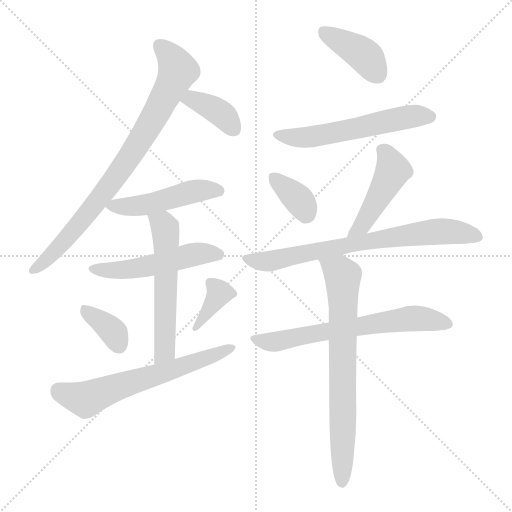
t = 0.00 s
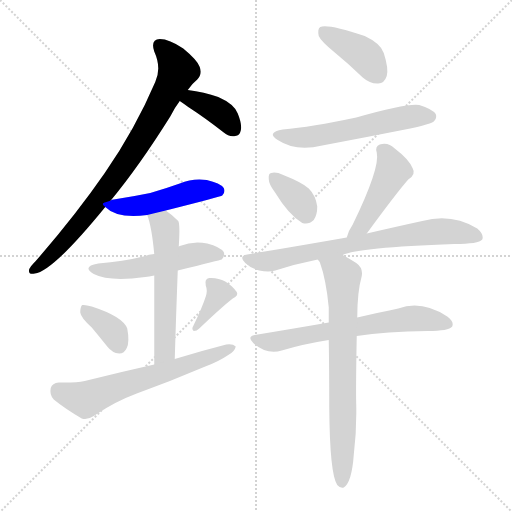
t = 2.05 s
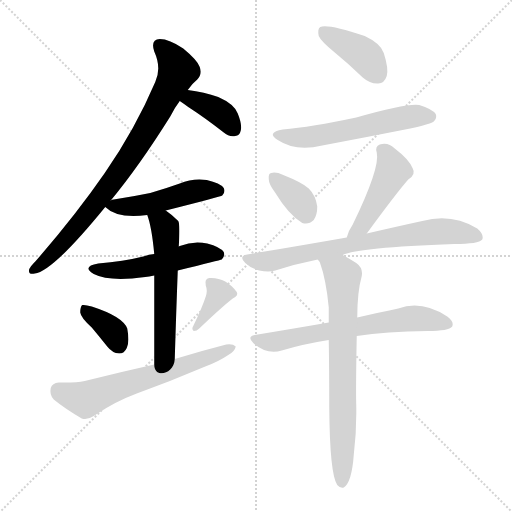
t = 4.10 s
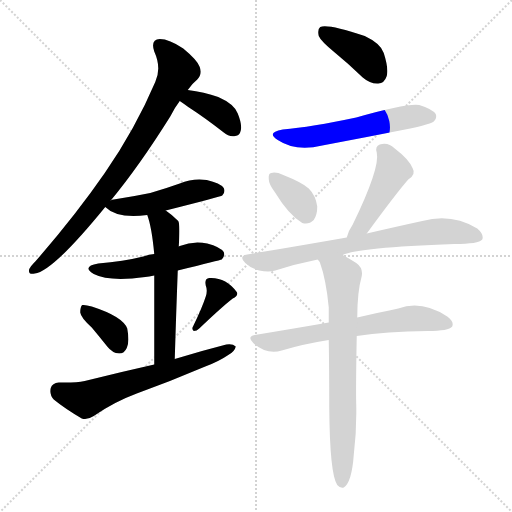
t = 6.14 s
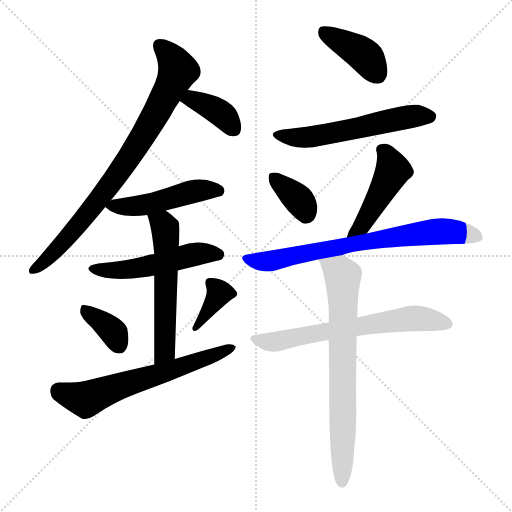
t = 8.19 s
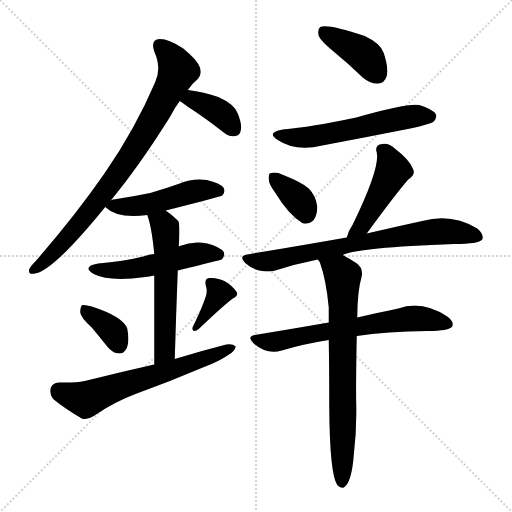
t = 10.24 s

The animated SVG that drew these frames (rendered in a browser with its animation timeline set to each time). Animation: 15 CSS @keyframes rules; one cycle of 10.24 s.

<svg version="1.1" viewBox="0 0 1024 1024" xmlns="http://www.w3.org/2000/svg">
  <g stroke="lightgray" stroke-dasharray="1,1" stroke-width="1" transform="scale(4, 4)">
    <line x1="0" y1="0" x2="256" y2="256"></line>
    <line x1="256" y1="0" x2="0" y2="256"></line>
    <line x1="128" y1="0" x2="128" y2="256"></line>
    <line x1="0" y1="128" x2="256" y2="128"></line>
  </g>
<g transform="scale(1, -1) translate(0, -900)">
   <style type="text/css">
    @keyframes keyframes0 {
      from {
       stroke: blue;
       stroke-dashoffset: 812;
       stroke-width: 128;
       }
       73% {
       animation-timing-function: step-end;
       stroke: blue;
       stroke-dashoffset: 0;
       stroke-width: 128;
       }
       to {
       stroke: black;
       stroke-width: 1024;
       }
       }
       #make-me-a-hanzi-animation-0 {
         animation: keyframes0 0.910807s both;
         animation-delay: 0.000000s;
         animation-timing-function: linear;
       }
    @keyframes keyframes1 {
      from {
       stroke: blue;
       stroke-dashoffset: 375;
       stroke-width: 128;
       }
       55% {
       animation-timing-function: step-end;
       stroke: blue;
       stroke-dashoffset: 0;
       stroke-width: 128;
       }
       to {
       stroke: black;
       stroke-width: 1024;
       }
       }
       #make-me-a-hanzi-animation-1 {
         animation: keyframes1 0.555176s both;
         animation-delay: 0.910807s;
         animation-timing-function: linear;
       }
    @keyframes keyframes2 {
      from {
       stroke: blue;
       stroke-dashoffset: 482;
       stroke-width: 128;
       }
       61% {
       animation-timing-function: step-end;
       stroke: blue;
       stroke-dashoffset: 0;
       stroke-width: 128;
       }
       to {
       stroke: black;
       stroke-width: 1024;
       }
       }
       #make-me-a-hanzi-animation-2 {
         animation: keyframes2 0.642253s both;
         animation-delay: 1.465983s;
         animation-timing-function: linear;
       }
    @keyframes keyframes3 {
      from {
       stroke: blue;
       stroke-dashoffset: 510;
       stroke-width: 128;
       }
       62% {
       animation-timing-function: step-end;
       stroke: blue;
       stroke-dashoffset: 0;
       stroke-width: 128;
       }
       to {
       stroke: black;
       stroke-width: 1024;
       }
       }
       #make-me-a-hanzi-animation-3 {
         animation: keyframes3 0.665039s both;
         animation-delay: 2.108236s;
         animation-timing-function: linear;
       }
    @keyframes keyframes4 {
      from {
       stroke: blue;
       stroke-dashoffset: 562;
       stroke-width: 128;
       }
       65% {
       animation-timing-function: step-end;
       stroke: blue;
       stroke-dashoffset: 0;
       stroke-width: 128;
       }
       to {
       stroke: black;
       stroke-width: 1024;
       }
       }
       #make-me-a-hanzi-animation-4 {
         animation: keyframes4 0.707357s both;
         animation-delay: 2.773275s;
         animation-timing-function: linear;
       }
    @keyframes keyframes5 {
      from {
       stroke: blue;
       stroke-dashoffset: 359;
       stroke-width: 128;
       }
       54% {
       animation-timing-function: step-end;
       stroke: blue;
       stroke-dashoffset: 0;
       stroke-width: 128;
       }
       to {
       stroke: black;
       stroke-width: 1024;
       }
       }
       #make-me-a-hanzi-animation-5 {
         animation: keyframes5 0.542155s both;
         animation-delay: 3.480632s;
         animation-timing-function: linear;
       }
    @keyframes keyframes6 {
      from {
       stroke: blue;
       stroke-dashoffset: 369;
       stroke-width: 128;
       }
       55% {
       animation-timing-function: step-end;
       stroke: blue;
       stroke-dashoffset: 0;
       stroke-width: 128;
       }
       to {
       stroke: black;
       stroke-width: 1024;
       }
       }
       #make-me-a-hanzi-animation-6 {
         animation: keyframes6 0.550293s both;
         animation-delay: 4.022786s;
         animation-timing-function: linear;
       }
    @keyframes keyframes7 {
      from {
       stroke: blue;
       stroke-dashoffset: 625;
       stroke-width: 128;
       }
       67% {
       animation-timing-function: step-end;
       stroke: blue;
       stroke-dashoffset: 0;
       stroke-width: 128;
       }
       to {
       stroke: black;
       stroke-width: 1024;
       }
       }
       #make-me-a-hanzi-animation-7 {
         animation: keyframes7 0.758626s both;
         animation-delay: 4.573079s;
         animation-timing-function: linear;
       }
    @keyframes keyframes8 {
      from {
       stroke: blue;
       stroke-dashoffset: 399;
       stroke-width: 128;
       }
       56% {
       animation-timing-function: step-end;
       stroke: blue;
       stroke-dashoffset: 0;
       stroke-width: 128;
       }
       to {
       stroke: black;
       stroke-width: 1024;
       }
       }
       #make-me-a-hanzi-animation-8 {
         animation: keyframes8 0.574707s both;
         animation-delay: 5.331706s;
         animation-timing-function: linear;
       }
    @keyframes keyframes9 {
      from {
       stroke: blue;
       stroke-dashoffset: 564;
       stroke-width: 128;
       }
       65% {
       animation-timing-function: step-end;
       stroke: blue;
       stroke-dashoffset: 0;
       stroke-width: 128;
       }
       to {
       stroke: black;
       stroke-width: 1024;
       }
       }
       #make-me-a-hanzi-animation-9 {
         animation: keyframes9 0.708984s both;
         animation-delay: 5.906413s;
         animation-timing-function: linear;
       }
    @keyframes keyframes10 {
      from {
       stroke: blue;
       stroke-dashoffset: 352;
       stroke-width: 128;
       }
       53% {
       animation-timing-function: step-end;
       stroke: blue;
       stroke-dashoffset: 0;
       stroke-width: 128;
       }
       to {
       stroke: black;
       stroke-width: 1024;
       }
       }
       #make-me-a-hanzi-animation-10 {
         animation: keyframes10 0.536458s both;
         animation-delay: 6.615397s;
         animation-timing-function: linear;
       }
    @keyframes keyframes11 {
      from {
       stroke: blue;
       stroke-dashoffset: 461;
       stroke-width: 128;
       }
       60% {
       animation-timing-function: step-end;
       stroke: blue;
       stroke-dashoffset: 0;
       stroke-width: 128;
       }
       to {
       stroke: black;
       stroke-width: 1024;
       }
       }
       #make-me-a-hanzi-animation-11 {
         animation: keyframes11 0.625163s both;
         animation-delay: 7.151855s;
         animation-timing-function: linear;
       }
    @keyframes keyframes12 {
      from {
       stroke: blue;
       stroke-dashoffset: 728;
       stroke-width: 128;
       }
       70% {
       animation-timing-function: step-end;
       stroke: blue;
       stroke-dashoffset: 0;
       stroke-width: 128;
       }
       to {
       stroke: black;
       stroke-width: 1024;
       }
       }
       #make-me-a-hanzi-animation-12 {
         animation: keyframes12 0.842448s both;
         animation-delay: 7.777018s;
         animation-timing-function: linear;
       }
    @keyframes keyframes13 {
      from {
       stroke: blue;
       stroke-dashoffset: 650;
       stroke-width: 128;
       }
       68% {
       animation-timing-function: step-end;
       stroke: blue;
       stroke-dashoffset: 0;
       stroke-width: 128;
       }
       to {
       stroke: black;
       stroke-width: 1024;
       }
       }
       #make-me-a-hanzi-animation-13 {
         animation: keyframes13 0.778971s both;
         animation-delay: 8.619466s;
         animation-timing-function: linear;
       }
    @keyframes keyframes14 {
      from {
       stroke: blue;
       stroke-dashoffset: 725;
       stroke-width: 128;
       }
       70% {
       animation-timing-function: step-end;
       stroke: blue;
       stroke-dashoffset: 0;
       stroke-width: 128;
       }
       to {
       stroke: black;
       stroke-width: 1024;
       }
       }
       #make-me-a-hanzi-animation-14 {
         animation: keyframes14 0.840007s both;
         animation-delay: 9.398437s;
         animation-timing-function: linear;
       }
</style>
<path d="M 221.5 499.0 Q 278.5 568.0 340.5 667.0 Q 349.5 685.0 359.5 698.0 L 375.5 720.0 Q 384.5 733.0 394.5 741.0 Q 404.5 751.0 399.5 766.0 Q 395.5 779.0 366.5 803.0 Q 338.5 822.0 319.5 822.0 Q 300.5 821.0 308.5 797.0 Q 323.5 764.0 310.5 736.0 Q 270.5 642.0 209.5 554.0 Q 151.5 470.0 71.5 378.0 Q 61.5 368.0 58.5 362.0 Q 55.5 350.0 69.5 353.0 Q 105.5 357.0 210.5 486.0 L 221.5 499.0 Z" fill="lightgray"></path> 
<path d="M 359.5 698.0 Q 365.5 694.0 376.5 686.0 Q 410.5 664.0 447.5 635.0 Q 457.5 626.0 470.5 628.0 Q 479.5 629.0 481.5 639.0 Q 484.5 651.0 475.5 673.0 Q 468.5 692.0 436.5 706.0 Q 408.5 716.0 375.5 720.0 C 345.5 724.0 334.5 715.0 359.5 698.0 Z" fill="lightgray"></path> 
<path d="M 331.5 479.0 Q 442.5 507.0 444.5 509.0 Q 451.5 516.0 447.5 524.0 Q 440.5 534.0 413.5 540.0 Q 385.5 544.0 359.5 533.0 Q 331.5 523.0 300.5 514.0 Q 266.5 507.0 227.5 501.0 Q 223.5 501.0 221.5 499.0 C 202.5 493.0 202.5 493.0 210.5 486.0 Q 234.5 462.0 294.5 470.0 L 331.5 479.0 Z" fill="lightgray"></path> 
<path d="M 355.5 359.0 Q 440.5 380.0 443.5 381.0 Q 450.5 388.0 447.5 396.0 Q 440.5 406.0 414.5 413.0 Q 386.5 419.0 359.5 408.0 Q 358.5 408.0 357.5 407.0 L 308.5 392.0 Q 295.5 391.0 286.5 387.0 Q 246.5 377.0 196.5 373.0 Q 162.5 367.0 187.5 352.0 Q 218.5 336.0 290.5 346.0 Q 297.5 347.0 308.5 349.0 L 355.5 359.0 Z" fill="lightgray"></path> 
<path d="M 349.5 182.0 Q 352.5 279.0 355.5 359.0 L 357.5 407.0 Q 360.5 452.0 356.5 458.0 Q 343.5 471.0 331.5 479.0 C 307.5 497.0 285.5 499.0 294.5 470.0 Q 303.5 446.0 308.5 392.0 L 308.5 349.0 Q 308.5 288.0 308.5 171.0 C 308.5 141.0 348.5 152.0 349.5 182.0 Z" fill="lightgray"></path> 
<path d="M 183.5 245.0 Q 198.5 227.0 214.5 207.0 Q 224.5 194.0 238.5 193.0 Q 248.5 193.0 253.5 204.0 Q 259.5 216.0 254.5 243.0 Q 245.5 267.0 183.5 287.0 Q 170.5 291.0 164.5 290.0 Q 160.5 287.0 160.5 275.0 Q 161.5 265.0 183.5 245.0 Z" fill="lightgray"></path> 
<path d="M 411.5 307.0 Q 404.5 285.0 386.5 248.0 Q 382.5 242.0 387.5 238.0 Q 393.5 238.0 398.5 243.0 Q 443.5 286.0 465.5 303.0 Q 477.5 309.0 473.5 316.0 Q 451.5 346.0 418.5 344.0 Q 408.5 343.0 411.5 329.0 Q 415.5 319.0 411.5 307.0 Z" fill="lightgray"></path> 
<path d="M 308.5 171.0 Q 241.5 156.0 169.5 138.0 Q 150.5 134.0 117.5 135.0 Q 104.5 134.0 101.5 124.0 Q 98.5 111.0 107.5 101.0 Q 129.5 83.0 163.5 63.0 Q 173.5 59.0 187.5 68.0 Q 227.5 96.0 273.5 113.0 Q 342.5 138.0 410.5 167.0 Q 437.5 177.0 456.5 190.0 Q 469.5 197.0 471.5 207.0 Q 465.5 213.0 452.5 211.0 Q 401.5 198.0 349.5 182.0 L 308.5 171.0 Z" fill="lightgray"></path> 
<path d="M 669.5 795.0 Q 696.5 773.0 725.5 745.0 Q 740.5 732.0 756.5 733.0 Q 768.5 733.0 773.5 748.0 Q 777.5 763.0 767.5 794.0 Q 761.5 813.0 729.5 828.0 Q 654.5 853.0 640.5 846.0 Q 634.5 842.0 637.5 828.0 Q 641.5 818.0 669.5 795.0 Z" fill="lightgray"></path> 
<path d="M 565.5 641.0 Q 531.5 635.0 555.5 620.0 Q 591.5 596.0 644.5 609.0 Q 729.5 625.0 820.5 643.0 Q 860.5 652.0 867.5 657.0 Q 874.5 664.0 871.5 672.0 Q 864.5 682.0 838.5 690.0 Q 814.5 694.0 712.5 665.0 Q 622.5 646.0 565.5 641.0 Z" fill="lightgray"></path> 
<path d="M 549.5 516.0 Q 577.5 470.0 604.5 454.0 Q 617.5 450.0 627.5 460.0 Q 634.5 470.0 634.5 487.0 Q 631.5 509.0 617.5 523.0 Q 604.5 535.0 566.5 550.0 Q 551.5 557.0 542.5 554.0 Q 536.5 554.0 537.5 542.0 Q 537.5 532.0 549.5 516.0 Z" fill="lightgray"></path> 
<path d="M 733.5 433.0 Q 793.5 515.0 816.5 541.0 Q 832.5 551.0 825.5 563.0 Q 818.5 581.0 789.5 603.0 Q 776.5 616.0 759.5 611.0 Q 749.5 607.0 753.5 595.0 Q 760.5 564.0 705.5 451.0 Q 696.5 438.0 693.5 425.0 C 685.5 396.0 715.5 409.0 733.5 433.0 Z" fill="lightgray"></path> 
<path d="M 685.5 390.0 Q 715.5 405.0 908.5 412.0 Q 957.5 412.0 964.5 421.0 Q 968.5 431.0 954.5 443.0 Q 903.5 474.0 844.5 458.0 Q 798.5 448.0 733.5 433.0 L 693.5 425.0 Q 602.5 409.0 494.5 391.0 Q 476.5 388.0 490.5 374.0 Q 503.5 362.0 518.5 359.0 Q 537.5 355.0 550.5 359.0 Q 590.5 372.0 635.5 381.0 L 685.5 390.0 Z" fill="lightgray"></path> 
<path d="M 713.5 228.0 Q 771.5 237.0 855.5 238.0 Q 897.5 238.0 904.5 247.0 Q 908.5 257.0 894.5 267.0 Q 843.5 300.0 796.5 283.0 Q 762.5 276.0 714.5 265.0 L 657.5 255.0 Q 588.5 243.0 509.5 230.0 Q 493.5 227.0 506.5 214.0 Q 533.5 190.0 563.5 199.0 Q 606.5 212.0 657.5 220.0 L 713.5 228.0 Z" fill="lightgray"></path> 
<path d="M 657.5 220.0 Q 658.5 160.0 658.5 85.0 Q 659.5 -48.0 674.5 -70.0 Q 680.5 -77.0 687.5 -75.0 Q 703.5 -65.0 707.5 -10.0 Q 713.5 39.0 712.5 89.0 Q 711.5 122.0 713.5 228.0 L 714.5 265.0 Q 714.5 316.0 723.5 348.0 Q 726.5 364.0 712.5 374.0 Q 696.5 384.0 685.5 390.0 C 659.5 405.0 621.5 408.0 635.5 381.0 Q 636.5 380.0 639.5 376.0 Q 652.5 340.0 657.5 285.0 Q 657.5 272.0 657.5 255.0 L 657.5 220.0 Z" fill="lightgray"></path> 
      <clipPath id="make-me-a-hanzi-clip-0">
      <path d="M 221.5 499.0 Q 278.5 568.0 340.5 667.0 Q 349.5 685.0 359.5 698.0 L 375.5 720.0 Q 384.5 733.0 394.5 741.0 Q 404.5 751.0 399.5 766.0 Q 395.5 779.0 366.5 803.0 Q 338.5 822.0 319.5 822.0 Q 300.5 821.0 308.5 797.0 Q 323.5 764.0 310.5 736.0 Q 270.5 642.0 209.5 554.0 Q 151.5 470.0 71.5 378.0 Q 61.5 368.0 58.5 362.0 Q 55.5 350.0 69.5 353.0 Q 105.5 357.0 210.5 486.0 L 221.5 499.0 Z" fill="lightgray"></path>
      </clipPath>
      <path clip-path="url(#make-me-a-hanzi-clip-0)" d="M 319.5 807.0 L 336.5 793.0 L 355.5 759.0 L 304.5 659.0 L 235.5 551.0 L 173.5 470.0 L 102.5 390.0 L 67.5 361.0 " fill="none" id="make-me-a-hanzi-animation-0" stroke-dasharray="684 1368" stroke-linecap="round"></path>

      <clipPath id="make-me-a-hanzi-clip-1">
      <path d="M 359.5 698.0 Q 365.5 694.0 376.5 686.0 Q 410.5 664.0 447.5 635.0 Q 457.5 626.0 470.5 628.0 Q 479.5 629.0 481.5 639.0 Q 484.5 651.0 475.5 673.0 Q 468.5 692.0 436.5 706.0 Q 408.5 716.0 375.5 720.0 C 345.5 724.0 334.5 715.0 359.5 698.0 Z" fill="lightgray"></path>
      </clipPath>
      <path clip-path="url(#make-me-a-hanzi-clip-1)" d="M 366.5 701.0 L 383.5 702.0 L 432.5 679.0 L 465.5 644.0 " fill="none" id="make-me-a-hanzi-animation-1" stroke-dasharray="247 494" stroke-linecap="round"></path>

      <clipPath id="make-me-a-hanzi-clip-2">
      <path d="M 331.5 479.0 Q 442.5 507.0 444.5 509.0 Q 451.5 516.0 447.5 524.0 Q 440.5 534.0 413.5 540.0 Q 385.5 544.0 359.5 533.0 Q 331.5 523.0 300.5 514.0 Q 266.5 507.0 227.5 501.0 Q 223.5 501.0 221.5 499.0 C 202.5 493.0 202.5 493.0 210.5 486.0 Q 234.5 462.0 294.5 470.0 L 331.5 479.0 Z" fill="lightgray"></path>
      </clipPath>
      <path clip-path="url(#make-me-a-hanzi-clip-2)" d="M 217.5 486.0 L 283.5 489.0 L 394.5 519.0 L 439.5 518.0 " fill="none" id="make-me-a-hanzi-animation-2" stroke-dasharray="354 708" stroke-linecap="round"></path>

      <clipPath id="make-me-a-hanzi-clip-3">
      <path d="M 355.5 359.0 Q 440.5 380.0 443.5 381.0 Q 450.5 388.0 447.5 396.0 Q 440.5 406.0 414.5 413.0 Q 386.5 419.0 359.5 408.0 Q 358.5 408.0 357.5 407.0 L 308.5 392.0 Q 295.5 391.0 286.5 387.0 Q 246.5 377.0 196.5 373.0 Q 162.5 367.0 187.5 352.0 Q 218.5 336.0 290.5 346.0 Q 297.5 347.0 308.5 349.0 L 355.5 359.0 Z" fill="lightgray"></path>
      </clipPath>
      <path clip-path="url(#make-me-a-hanzi-clip-3)" d="M 189.5 364.0 L 244.5 359.0 L 393.5 392.0 L 439.5 390.0 " fill="none" id="make-me-a-hanzi-animation-3" stroke-dasharray="382 764" stroke-linecap="round"></path>

      <clipPath id="make-me-a-hanzi-clip-4">
      <path d="M 349.5 182.0 Q 352.5 279.0 355.5 359.0 L 357.5 407.0 Q 360.5 452.0 356.5 458.0 Q 343.5 471.0 331.5 479.0 C 307.5 497.0 285.5 499.0 294.5 470.0 Q 303.5 446.0 308.5 392.0 L 308.5 349.0 Q 308.5 288.0 308.5 171.0 C 308.5 141.0 348.5 152.0 349.5 182.0 Z" fill="lightgray"></path>
      </clipPath>
      <path clip-path="url(#make-me-a-hanzi-clip-4)" d="M 301.5 466.0 L 327.5 450.0 L 332.5 418.0 L 330.5 207.0 L 325.5 191.0 L 313.5 181.0 " fill="none" id="make-me-a-hanzi-animation-4" stroke-dasharray="434 868" stroke-linecap="round"></path>

      <clipPath id="make-me-a-hanzi-clip-5">
      <path d="M 183.5 245.0 Q 198.5 227.0 214.5 207.0 Q 224.5 194.0 238.5 193.0 Q 248.5 193.0 253.5 204.0 Q 259.5 216.0 254.5 243.0 Q 245.5 267.0 183.5 287.0 Q 170.5 291.0 164.5 290.0 Q 160.5 287.0 160.5 275.0 Q 161.5 265.0 183.5 245.0 Z" fill="lightgray"></path>
      </clipPath>
      <path clip-path="url(#make-me-a-hanzi-clip-5)" d="M 168.5 281.0 L 228.5 234.0 L 238.5 209.0 " fill="none" id="make-me-a-hanzi-animation-5" stroke-dasharray="231 462" stroke-linecap="round"></path>

      <clipPath id="make-me-a-hanzi-clip-6">
      <path d="M 411.5 307.0 Q 404.5 285.0 386.5 248.0 Q 382.5 242.0 387.5 238.0 Q 393.5 238.0 398.5 243.0 Q 443.5 286.0 465.5 303.0 Q 477.5 309.0 473.5 316.0 Q 451.5 346.0 418.5 344.0 Q 408.5 343.0 411.5 329.0 Q 415.5 319.0 411.5 307.0 Z" fill="lightgray"></path>
      </clipPath>
      <path clip-path="url(#make-me-a-hanzi-clip-6)" d="M 419.5 334.0 L 438.5 314.0 L 391.5 243.0 " fill="none" id="make-me-a-hanzi-animation-6" stroke-dasharray="241 482" stroke-linecap="round"></path>

      <clipPath id="make-me-a-hanzi-clip-7">
      <path d="M 308.5 171.0 Q 241.5 156.0 169.5 138.0 Q 150.5 134.0 117.5 135.0 Q 104.5 134.0 101.5 124.0 Q 98.5 111.0 107.5 101.0 Q 129.5 83.0 163.5 63.0 Q 173.5 59.0 187.5 68.0 Q 227.5 96.0 273.5 113.0 Q 342.5 138.0 410.5 167.0 Q 437.5 177.0 456.5 190.0 Q 469.5 197.0 471.5 207.0 Q 465.5 213.0 452.5 211.0 Q 401.5 198.0 349.5 182.0 L 308.5 171.0 Z" fill="lightgray"></path>
      </clipPath>
      <path clip-path="url(#make-me-a-hanzi-clip-7)" d="M 116.5 119.0 L 170.5 102.0 L 465.5 204.0 " fill="none" id="make-me-a-hanzi-animation-7" stroke-dasharray="497 994" stroke-linecap="round"></path>

      <clipPath id="make-me-a-hanzi-clip-8">
      <path d="M 669.5 795.0 Q 696.5 773.0 725.5 745.0 Q 740.5 732.0 756.5 733.0 Q 768.5 733.0 773.5 748.0 Q 777.5 763.0 767.5 794.0 Q 761.5 813.0 729.5 828.0 Q 654.5 853.0 640.5 846.0 Q 634.5 842.0 637.5 828.0 Q 641.5 818.0 669.5 795.0 Z" fill="lightgray"></path>
      </clipPath>
      <path clip-path="url(#make-me-a-hanzi-clip-8)" d="M 645.5 839.0 L 721.5 795.0 L 755.5 751.0 " fill="none" id="make-me-a-hanzi-animation-8" stroke-dasharray="271 542" stroke-linecap="round"></path>

      <clipPath id="make-me-a-hanzi-clip-9">
      <path d="M 565.5 641.0 Q 531.5 635.0 555.5 620.0 Q 591.5 596.0 644.5 609.0 Q 729.5 625.0 820.5 643.0 Q 860.5 652.0 867.5 657.0 Q 874.5 664.0 871.5 672.0 Q 864.5 682.0 838.5 690.0 Q 814.5 694.0 712.5 665.0 Q 622.5 646.0 565.5 641.0 Z" fill="lightgray"></path>
      </clipPath>
      <path clip-path="url(#make-me-a-hanzi-clip-9)" d="M 557.5 632.0 L 580.5 625.0 L 617.5 625.0 L 821.5 667.0 L 860.5 667.0 " fill="none" id="make-me-a-hanzi-animation-9" stroke-dasharray="436 872" stroke-linecap="round"></path>

      <clipPath id="make-me-a-hanzi-clip-10">
      <path d="M 549.5 516.0 Q 577.5 470.0 604.5 454.0 Q 617.5 450.0 627.5 460.0 Q 634.5 470.0 634.5 487.0 Q 631.5 509.0 617.5 523.0 Q 604.5 535.0 566.5 550.0 Q 551.5 557.0 542.5 554.0 Q 536.5 554.0 537.5 542.0 Q 537.5 532.0 549.5 516.0 Z" fill="lightgray"></path>
      </clipPath>
      <path clip-path="url(#make-me-a-hanzi-clip-10)" d="M 548.5 545.0 L 598.5 499.0 L 611.5 474.0 " fill="none" id="make-me-a-hanzi-animation-10" stroke-dasharray="224 448" stroke-linecap="round"></path>

      <clipPath id="make-me-a-hanzi-clip-11">
      <path d="M 733.5 433.0 Q 793.5 515.0 816.5 541.0 Q 832.5 551.0 825.5 563.0 Q 818.5 581.0 789.5 603.0 Q 776.5 616.0 759.5 611.0 Q 749.5 607.0 753.5 595.0 Q 760.5 564.0 705.5 451.0 Q 696.5 438.0 693.5 425.0 C 685.5 396.0 715.5 409.0 733.5 433.0 Z" fill="lightgray"></path>
      </clipPath>
      <path clip-path="url(#make-me-a-hanzi-clip-11)" d="M 763.5 600.0 L 773.5 592.0 L 785.5 559.0 L 723.5 448.0 L 699.5 430.0 " fill="none" id="make-me-a-hanzi-animation-11" stroke-dasharray="333 666" stroke-linecap="round"></path>

      <clipPath id="make-me-a-hanzi-clip-12">
      <path d="M 685.5 390.0 Q 715.5 405.0 908.5 412.0 Q 957.5 412.0 964.5 421.0 Q 968.5 431.0 954.5 443.0 Q 903.5 474.0 844.5 458.0 Q 798.5 448.0 733.5 433.0 L 693.5 425.0 Q 602.5 409.0 494.5 391.0 Q 476.5 388.0 490.5 374.0 Q 503.5 362.0 518.5 359.0 Q 537.5 355.0 550.5 359.0 Q 590.5 372.0 635.5 381.0 L 685.5 390.0 Z" fill="lightgray"></path>
      </clipPath>
      <path clip-path="url(#make-me-a-hanzi-clip-12)" d="M 492.5 382.0 L 542.5 378.0 L 745.5 420.0 L 858.5 436.0 L 911.5 436.0 L 957.5 426.0 " fill="none" id="make-me-a-hanzi-animation-12" stroke-dasharray="600 1200" stroke-linecap="round"></path>

      <clipPath id="make-me-a-hanzi-clip-13">
      <path d="M 713.5 228.0 Q 771.5 237.0 855.5 238.0 Q 897.5 238.0 904.5 247.0 Q 908.5 257.0 894.5 267.0 Q 843.5 300.0 796.5 283.0 Q 762.5 276.0 714.5 265.0 L 657.5 255.0 Q 588.5 243.0 509.5 230.0 Q 493.5 227.0 506.5 214.0 Q 533.5 190.0 563.5 199.0 Q 606.5 212.0 657.5 220.0 L 713.5 228.0 Z" fill="lightgray"></path>
      </clipPath>
      <path clip-path="url(#make-me-a-hanzi-clip-13)" d="M 508.5 222.0 L 551.5 217.0 L 820.5 263.0 L 897.5 252.0 " fill="none" id="make-me-a-hanzi-animation-13" stroke-dasharray="522 1044" stroke-linecap="round"></path>

      <clipPath id="make-me-a-hanzi-clip-14">
      <path d="M 657.5 220.0 Q 658.5 160.0 658.5 85.0 Q 659.5 -48.0 674.5 -70.0 Q 680.5 -77.0 687.5 -75.0 Q 703.5 -65.0 707.5 -10.0 Q 713.5 39.0 712.5 89.0 Q 711.5 122.0 713.5 228.0 L 714.5 265.0 Q 714.5 316.0 723.5 348.0 Q 726.5 364.0 712.5 374.0 Q 696.5 384.0 685.5 390.0 C 659.5 405.0 621.5 408.0 635.5 381.0 Q 636.5 380.0 639.5 376.0 Q 652.5 340.0 657.5 285.0 Q 657.5 272.0 657.5 255.0 L 657.5 220.0 Z" fill="lightgray"></path>
      </clipPath>
      <path clip-path="url(#make-me-a-hanzi-clip-14)" d="M 641.5 382.0 L 685.5 348.0 L 683.5 -65.0 " fill="none" id="make-me-a-hanzi-animation-14" stroke-dasharray="597 1194" stroke-linecap="round"></path>

</g>
</svg>
